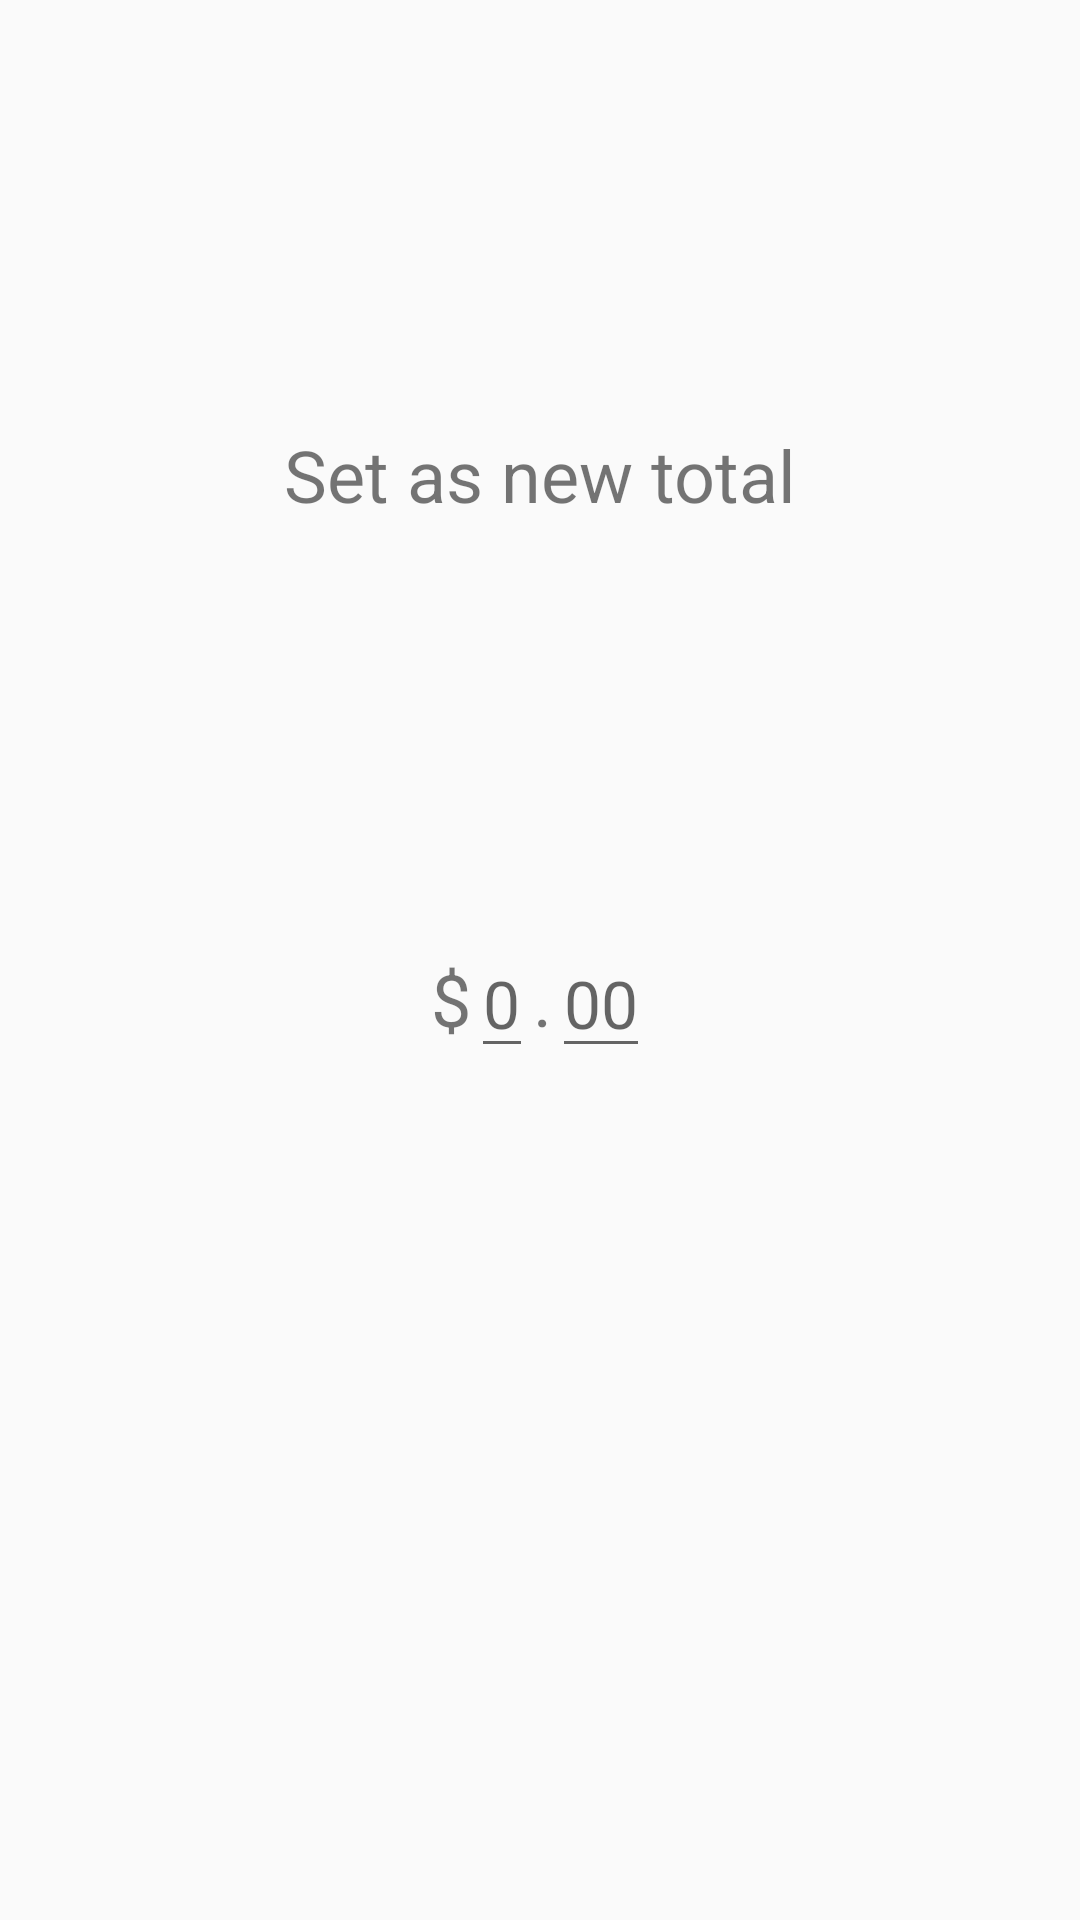

Layout XML and referenced resources for this Android screen:
<!-- AndroidManifest.xml: application theme DefaultAppTheme -->
<!-- res/layout/dci_set_new_dialog_fragment.xml -->
<?xml version="1.0" encoding="utf-8"?>
<android.support.constraint.ConstraintLayout
    xmlns:android="http://schemas.android.com/apk/res/android"
    xmlns:tools="http://schemas.android.com/tools"
    xmlns:app="http://schemas.android.com/apk/res-auto"
    android:layout_width="wrap_content"
    android:layout_height="wrap_content"
    android:layout_gravity="center">

    <TextView
        android:id="@+id/set_new_message"
        android:layout_width="wrap_content"
        android:layout_height="wrap_content"
        android:layout_marginLeft="@dimen/activity_horizontal_margin"
        android:layout_marginRight="@dimen/activity_horizontal_margin"
        android:text="@string/set_as_new_total"
        android:textSize="24sp"
        app:layout_constraintLeft_toLeftOf="parent"
        app:layout_constraintRight_toRightOf="parent"
        app:layout_constraintTop_toTopOf="parent"
        app:layout_constraintBottom_toTopOf="@id/dollar_sign" />

    <TextView
        android:id="@+id/dollar_sign"
        android:layout_width="wrap_content"
        android:layout_height="wrap_content"
        android:text="@string/dollar_sign"
        android:textSize="24sp"
        app:layout_constraintHorizontal_chainStyle="packed"
        app:layout_constraintRight_toLeftOf="@+id/dollars"
        app:layout_constraintLeft_toLeftOf="parent"
        app:layout_constraintTop_toBottomOf="@id/set_new_message"
        app:layout_constraintBottom_toTopOf="@id/newTotalButton" />

    <EditText
        android:id="@+id/dollars"
        android:layout_width="wrap_content"
        android:layout_height="wrap_content"
        android:hint="@string/_0"
        android:textSize="22sp"
        android:maxLength="5"
        android:selectAllOnFocus="true"
        android:inputType="number"
        app:layout_constraintRight_toLeftOf="@+id/decimal"
        app:layout_constraintLeft_toRightOf="@+id/dollar_sign"
        app:layout_constraintTop_toBottomOf="@id/set_new_message"
        app:layout_constraintBottom_toTopOf="@+id/newTotalButton"
        android:imeOptions="actionNext|flagNoExtractUi"/>

    <TextView
        android:id="@+id/decimal"
        android:layout_width="wrap_content"
        android:layout_height="wrap_content"
        android:text="@string/decimal_point"
        android:textSize="24sp"
        app:layout_constraintRight_toLeftOf="@+id/cents"
        app:layout_constraintLeft_toRightOf="@+id/dollars"
        app:layout_constraintTop_toBottomOf="@id/set_new_message"
        app:layout_constraintBottom_toTopOf="@+id/newTotalButton"/>

    <EditText
        android:id="@+id/cents"
        android:layout_width="wrap_content"
        android:layout_height="wrap_content"
        android:hint="@string/_00"
        android:textSize="22sp"
        android:maxLength="2"
        android:selectAllOnFocus="true"
        android:inputType="number"
        app:layout_constraintRight_toRightOf="parent"
        app:layout_constraintLeft_toRightOf="@+id/decimal"
        app:layout_constraintTop_toBottomOf="@id/set_new_message"
        app:layout_constraintBottom_toTopOf="@+id/newTotalButton"
        android:imeOptions="actionDone|flagNoExtractUi"/>

    <ImageButton
        android:id="@+id/newTotalButton"
        android:layout_width="wrap_content"
        android:layout_height="wrap_content"
        android:layout_marginBottom="@dimen/image_button_spacer_2dp"
        android:background="?android:attr/selectableItemBackground"
        android:contentDescription="Set new total Button"
        android:paddingTop="@dimen/image_button_spacer_6dp"
        android:paddingBottom="@dimen/image_button_spacer_6dp"
        android:src="@drawable/ic_refresh_black_36dp"
        android:text="@string/set_as_new_total"
        app:layout_constraintBottom_toBottomOf="parent"
        app:layout_constraintLeft_toLeftOf="parent"
        app:layout_constraintRight_toLeftOf="@id/cancelButton"
        app:layout_constraintTop_toBottomOf="@+id/cents" />

    <ImageButton
        android:id="@+id/cancelButton"
        android:layout_width="wrap_content"
        android:layout_height="wrap_content"
        android:layout_marginBottom="@dimen/image_button_spacer_2dp"
        android:background="?android:attr/selectableItemBackground"
        android:contentDescription="Cancel button"
        android:paddingTop="@dimen/image_button_spacer_6dp"
        android:paddingBottom="@dimen/image_button_spacer_6dp"
        android:src="@drawable/ic_clear_black_36dp"
        android:text="@string/cancel_button"
        app:layout_constraintBottom_toBottomOf="parent"
        app:layout_constraintLeft_toRightOf="@id/newTotalButton"
        app:layout_constraintRight_toRightOf="parent"
        app:layout_constraintTop_toBottomOf="@+id/cents" />

</android.support.constraint.ConstraintLayout>
<!-- resources referenced by this layout -->
<resources>
  <dimen name="activity_horizontal_margin">16dp</dimen>
  <dimen name="image_button_spacer_2dp">2dp</dimen>
  <dimen name="image_button_spacer_6dp">6dp</dimen>
  <string name="_0">0</string>
  <string name="_00">00</string>
  <string name="cancel_button">Cancel</string>
  <string name="decimal_point">.</string>
  <string name="dollar_sign">$</string>
  <string name="set_as_new_total">Set as new total</string>
  <style name="DefaultAppTheme" parent="Theme.AppCompat.Light.DarkActionBar">
  
          <item name="colorPrimary">@color/defaultPrimaryColor</item>
          <item name="colorPrimaryDark">@color/defaultPrimaryDarkColor</item>
          <item name="background">@color/defaultBackgroundColor</item>
          <item name="colorAccent">@color/defaultColorAccent</item>
          <item name="counterTextColor">@color/defaultCounterTextColor</item>
          <item name="mainImageButtonTint">@color/defaultImageButtonTint</item>
          <item name="navigationHeaderTextColor">@color/defaultNavigationHeaderTextColor</item>
          <item name="actionBarIconColor">@color/defaultHeaderIconAndTextColor</item>
  
  
          <item name="preferenceTheme">@style/PreferenceThemeOverlay</item>
      </style>
  <color name="defaultPrimaryColor">#7a7a7a</color>
  <color name="defaultPrimaryDarkColor">#616161</color>
  <color name="defaultBackgroundColor">@android:color/white</color>
  <color name="defaultColorAccent">#008577</color>
  <color name="defaultCounterTextColor">#7a7a7a</color>
  <color name="defaultImageButtonTint">#7a7a7a</color>
  <color name="defaultNavigationHeaderTextColor">@android:color/white</color>
  <color name="defaultHeaderIconAndTextColor">@android:color/white</color>
</resources>
